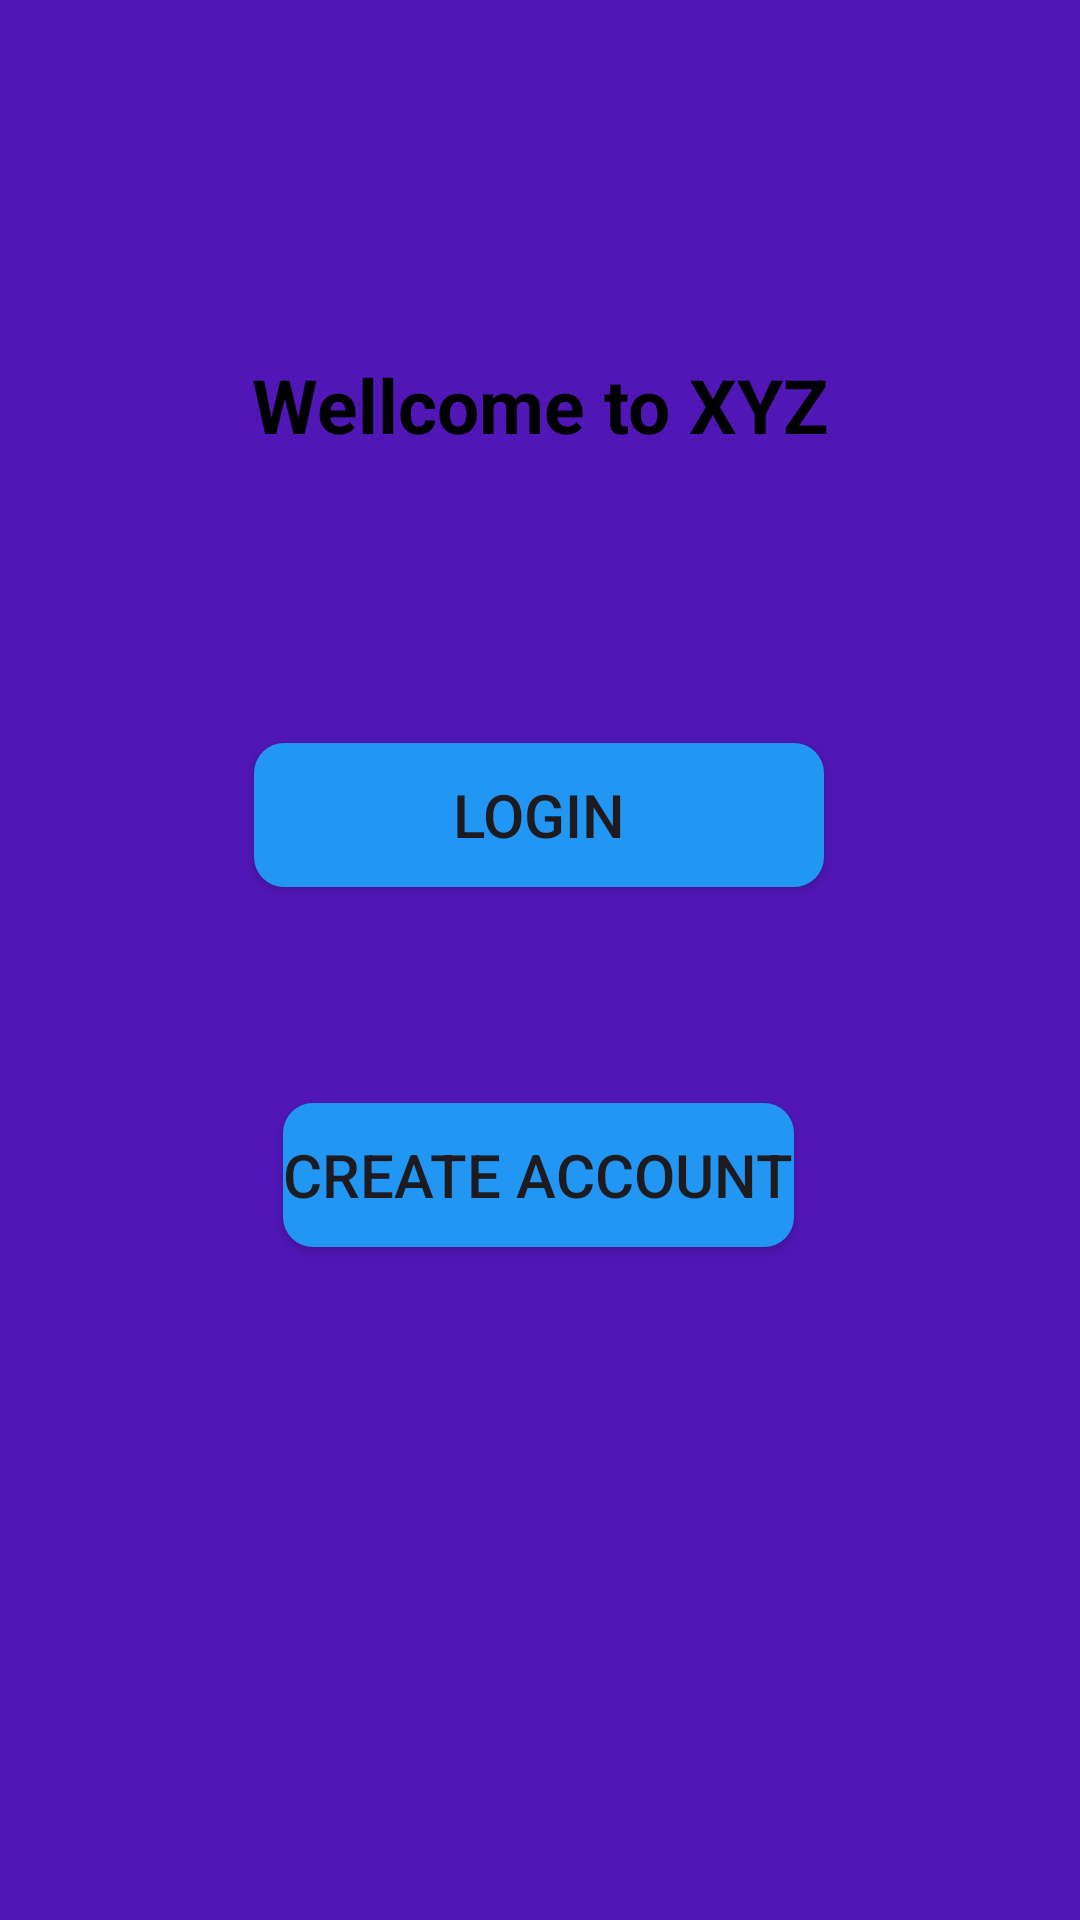

Produce the Android XML layout that renders to this screen, including the resource entries it uses.
<!-- AndroidManifest.xml: application theme Theme.LoginAuth -->
<!-- res/layout/fragment_home.xml -->
<?xml version="1.0" encoding="utf-8"?>
<layout  xmlns:android="http://schemas.android.com/apk/res/android"
    xmlns:app="http://schemas.android.com/apk/res-auto"
    xmlns:tools="http://schemas.android.com/tools">

    <androidx.constraintlayout.widget.ConstraintLayout
        android:id="@+id/frameLayout"
        android:layout_width="match_parent"
        android:layout_height="match_parent"
        android:background="#5016B6"
        tools:context=".HomeFragment">

        <View
            android:layout_width="100dp"
            android:layout_height="100dp"
            android:background="@drawable/baseline_assignment_ind_24"
            app:layout_constraintBottom_toTopOf="@+id/view"
            app:layout_constraintEnd_toEndOf="parent"
            app:layout_constraintStart_toStartOf="parent"
            app:layout_constraintTop_toTopOf="parent" />

        <View
            android:id="@+id/view"
            android:layout_width="match_parent"
            android:layout_height="590dp"
            android:background="@drawable/card_baground"
            app:layout_constraintBottom_toBottomOf="parent"
            app:layout_constraintEnd_toEndOf="parent"
            app:layout_constraintStart_toStartOf="parent"/>

        <TextView
            android:id="@+id/textView2"
            android:layout_width="wrap_content"
            android:layout_height="wrap_content"
            android:layout_marginTop="68dp"
            android:text="Wellcome to XYZ"
            android:textColor="@color/black"
            android:textSize="25sp"
            android:textStyle="bold"
            app:layout_constraintEnd_toEndOf="parent"
            app:layout_constraintStart_toStartOf="parent"
            app:layout_constraintTop_toTopOf="@+id/view" />

        <Button
            android:id="@+id/login"
            android:layout_width="190dp"
            android:layout_height="wrap_content"
            android:background="@drawable/buttonbackground"
            android:layout_marginTop="96dp"
            android:text="Login"
            android:textSize="20dp"
            app:layout_constraintEnd_toEndOf="parent"
            app:layout_constraintHorizontal_bias="0.498"
            app:layout_constraintStart_toStartOf="parent"
            app:layout_constraintTop_toBottomOf="@+id/textView2" />

        <Button
            android:id="@+id/createacc"
            android:layout_width="wrap_content"
            android:layout_height="wrap_content"
            android:layout_marginTop="72dp"
            android:text="Create Account"
            android:textSize="20dp"
            android:background="@drawable/buttonbackground"
            app:layout_constraintEnd_toEndOf="parent"
            app:layout_constraintHorizontal_bias="0.498"
            app:layout_constraintStart_toStartOf="parent"
            app:layout_constraintTop_toBottomOf="@+id/login" />

    </androidx.constraintlayout.widget.ConstraintLayout>
</layout>
<!-- resources referenced by this layout -->
<resources>
  <!-- drawable buttonbackground (drawable) -->
  <?xml version="1.0" encoding="utf-8"?>
  <shape xmlns:android="http://schemas.android.com/apk/res/android">
      <corners android:bottomRightRadius="10dp"
          android:bottomLeftRadius="10dp"
          android:topRightRadius="10dp"
          android:topLeftRadius="10dp"/>
      <solid android:color="#2196F3"/>
  </shape>
  <style name="Theme.LoginAuth" parent="Base.Theme.LoginAuth" />
  <style name="Base.Theme.LoginAuth" parent="Theme.Material3.DayNight.NoActionBar">
          
           <item name="colorPrimary">#9C27B0</item>
      </style>
  <!-- not gathered from this repository: default colours our renderer supplied (Android Studio template values) -->
  <color name="black">#FF000000</color>
</resources>
